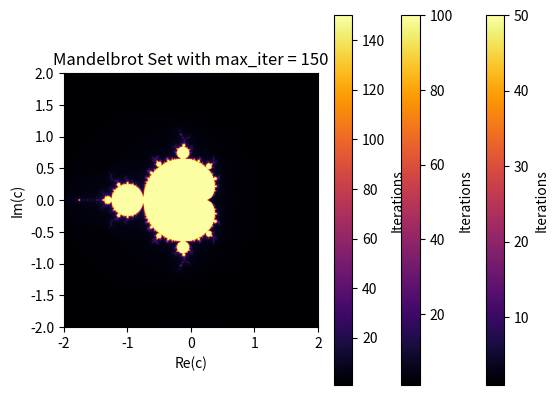

Write the Python code that produced this figure.
import numpy as np
import matplotlib.pyplot as plt


def main():
    center = (0.0, 0.0)
    scale = 2.0
    resolution = (800, 800)
    max_iters = [50, 100, 150]

    plot_mandelbrot_set(center, scale, resolution, max_iters)


def mandelbrot_set(center, scale, resolution, max_iter):
    width, height = resolution
    x_min = center[0] - scale
    x_max = center[0] + scale
    y_min = center[1] - scale
    y_max = center[1] + scale

    x_vals = np.linspace(x_min, x_max, width)
    y_vals = np.linspace(y_min, y_max, height)

    image = np.zeros((height, width))

    for x_idx, x in enumerate(x_vals):
        for y_idx, y in enumerate(y_vals):
            c = x + 1j * y
            z = 0
            iteration = 0
            while abs(z) <= 2 and iteration < max_iter:
                z = z ** 2 + c
                iteration += 1
            image[y_idx, x_idx] = iteration

    return image


def plot_mandelbrot_set(center, scale, resolution, max_iters):
    for max_iter in max_iters:
        mandelbrot_image = mandelbrot_set(center, scale, resolution, max_iter)
        plt.imshow(mandelbrot_image, cmap="inferno", extent=(
            center[0] - scale, center[0] + scale, center[1] - scale, center[1] + scale))
        plt.colorbar(label='Iterations')
        plt.title(f"Mandelbrot Set with max_iter = {max_iter}")
        plt.xlabel("Re(c)")
        plt.ylabel("Im(c)")
        plt.show()


if __name__ == "__main__":
    main()
